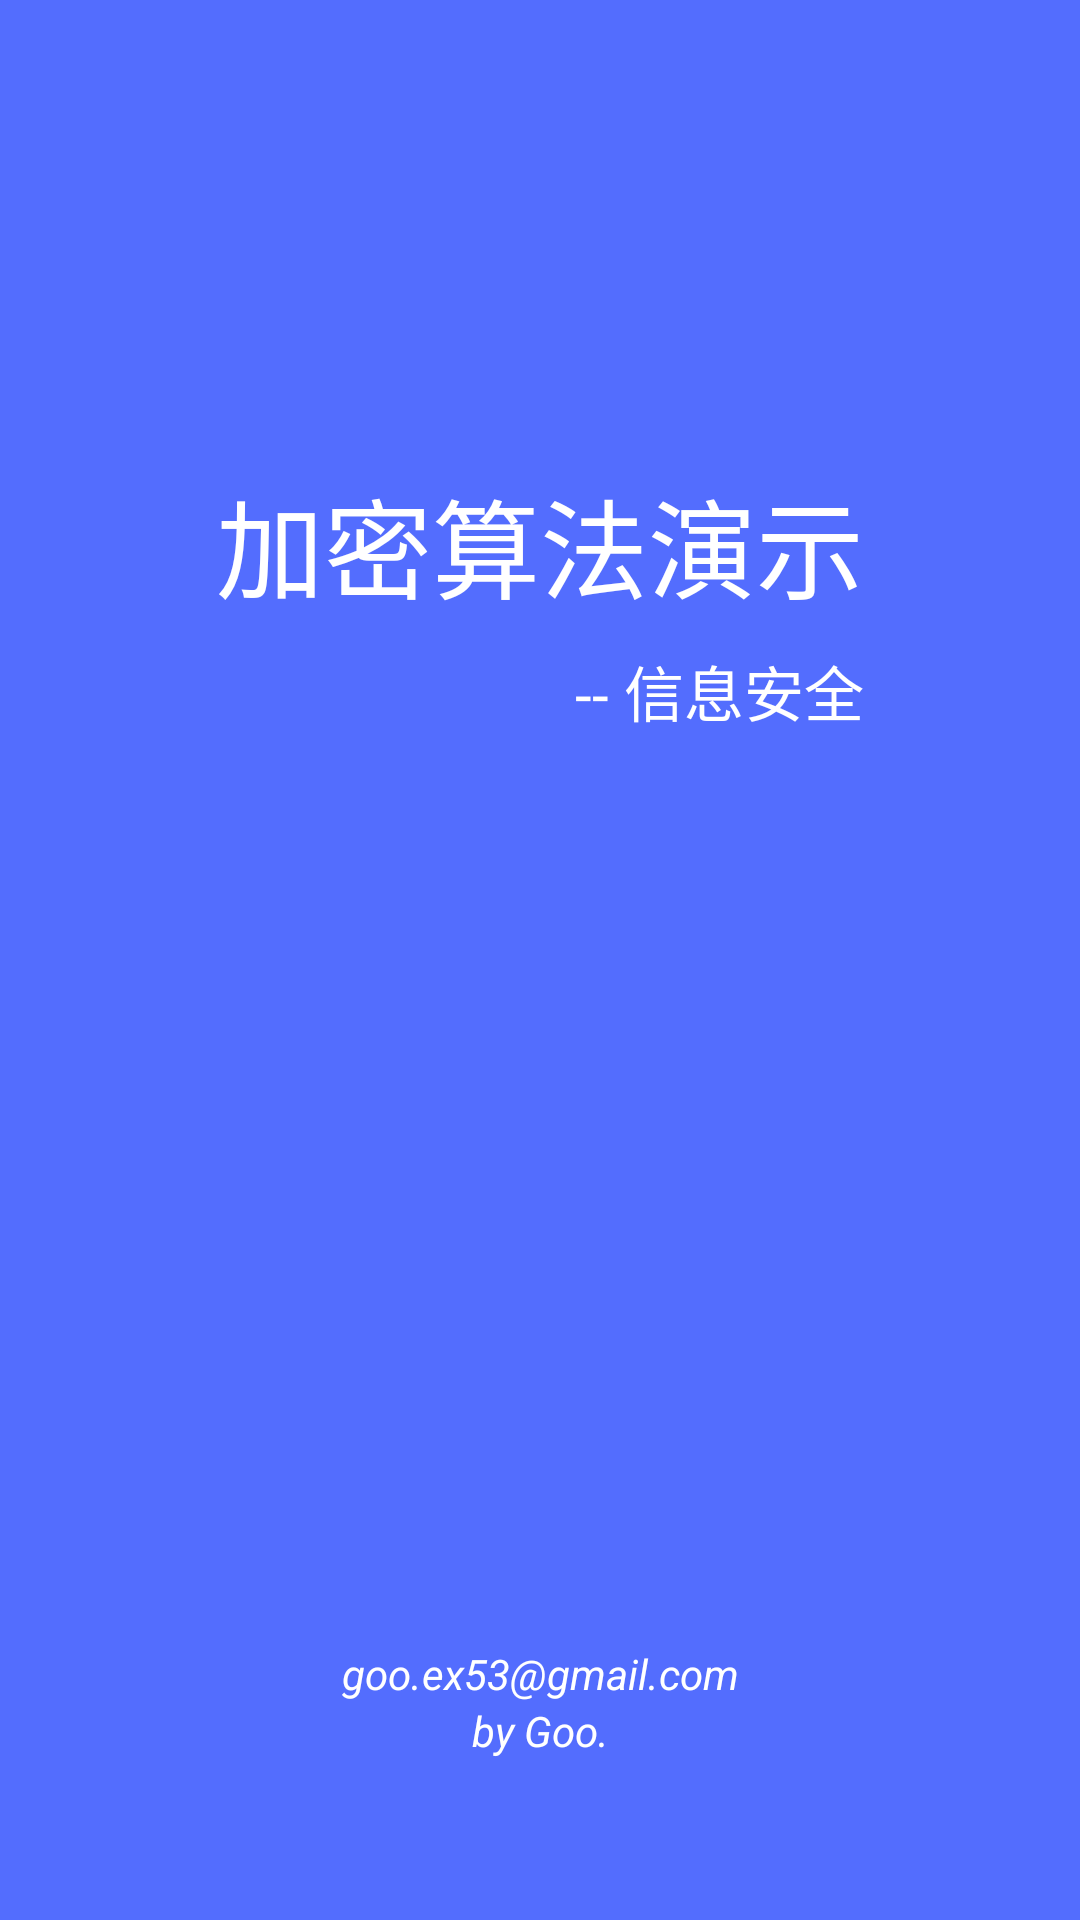

Produce the Android XML layout that renders to this screen, including the resource entries it uses.
<!-- AndroidManifest.xml: application theme AppTheme -->
<!-- res/layout/activity_splash.xml -->
<?xml version="1.0" encoding="utf-8"?>
<android.support.constraint.ConstraintLayout xmlns:android="http://schemas.android.com/apk/res/android"
    xmlns:app="http://schemas.android.com/apk/res-auto"
    xmlns:tools="http://schemas.android.com/tools"
    android:layout_width="match_parent"
    android:layout_height="match_parent"
    android:background="@color/colorIntroLightPrimary"
    android:orientation="vertical">

    <TextView
        android:id="@+id/tv_title"
        android:layout_width="wrap_content"
        android:layout_height="wrap_content"
        android:layout_marginBottom="16dp"
        android:layout_marginEnd="16dp"
        android:layout_marginStart="16dp"
        android:layout_marginTop="16dp"
        android:gravity="center"
        android:text="加密算法演示"
        android:textColor="@color/standardWhite"
        android:textSize="36sp"
        app:layout_constraintBottom_toBottomOf="parent"
        app:layout_constraintLeft_toLeftOf="parent"
        app:layout_constraintRight_toRightOf="parent"
        app:layout_constraintTop_toTopOf="parent"
        app:layout_constraintVertical_bias="0.25" />


    <TextView
        android:id="@+id/tv_subhead"
        android:layout_width="wrap_content"
        android:layout_height="wrap_content"
        android:layout_marginTop="8dp"
        android:text="-- 信息安全"
        android:textColor="@color/standardWhite"
        android:textSize="20sp"
        app:layout_constraintRight_toRightOf="@+id/tv_title"
        app:layout_constraintTop_toBottomOf="@+id/tv_title" />

    <TextView
        android:id="@+id/tv_email"
        android:layout_width="wrap_content"
        android:layout_height="wrap_content"
        android:layout_marginTop="16dp"
        android:text="goo.ex53@gmail.com"
        android:textColor="@color/standardWhite"
        android:textSize="14sp"
        android:textStyle="italic"
        app:layout_constraintBottom_toBottomOf="parent"
        app:layout_constraintLeft_toLeftOf="parent"
        app:layout_constraintRight_toRightOf="parent"
        app:layout_constraintTop_toTopOf="parent"
        app:layout_constraintVertical_bias="0.88" />

    <TextView
        android:id="@+id/tv_author"
        android:layout_width="wrap_content"
        android:layout_height="wrap_content"
        android:text="by Goo."
        android:textColor="@color/standardWhite"
        android:textSize="14sp"
        android:textStyle="italic"
        app:layout_constraintLeft_toLeftOf="parent"
        app:layout_constraintRight_toRightOf="parent"
        app:layout_constraintTop_toBottomOf="@+id/tv_email" />

</android.support.constraint.ConstraintLayout>
<!-- resources referenced by this layout -->
<resources>
  <color name="colorIntroLightPrimary">#536DFE</color>
  <color name="standardWhite">#ffffff</color>
  <style name="AppTheme" parent="Theme.AppCompat.Light.NoActionBar">
          
          <item name="colorPrimary">@color/colorPrimary</item>
          <item name="colorPrimaryDark">@color/colorPrimaryDark</item>
          <item name="colorAccent">@color/colorAccent</item>
          <item name="android:windowTranslucentStatus">true</item>
      </style>
  <color name="colorPrimary">#3F51B5</color>
  <color name="colorPrimaryDark">#303F9F</color>
  <color name="colorAccent">#FF5252</color>
</resources>
